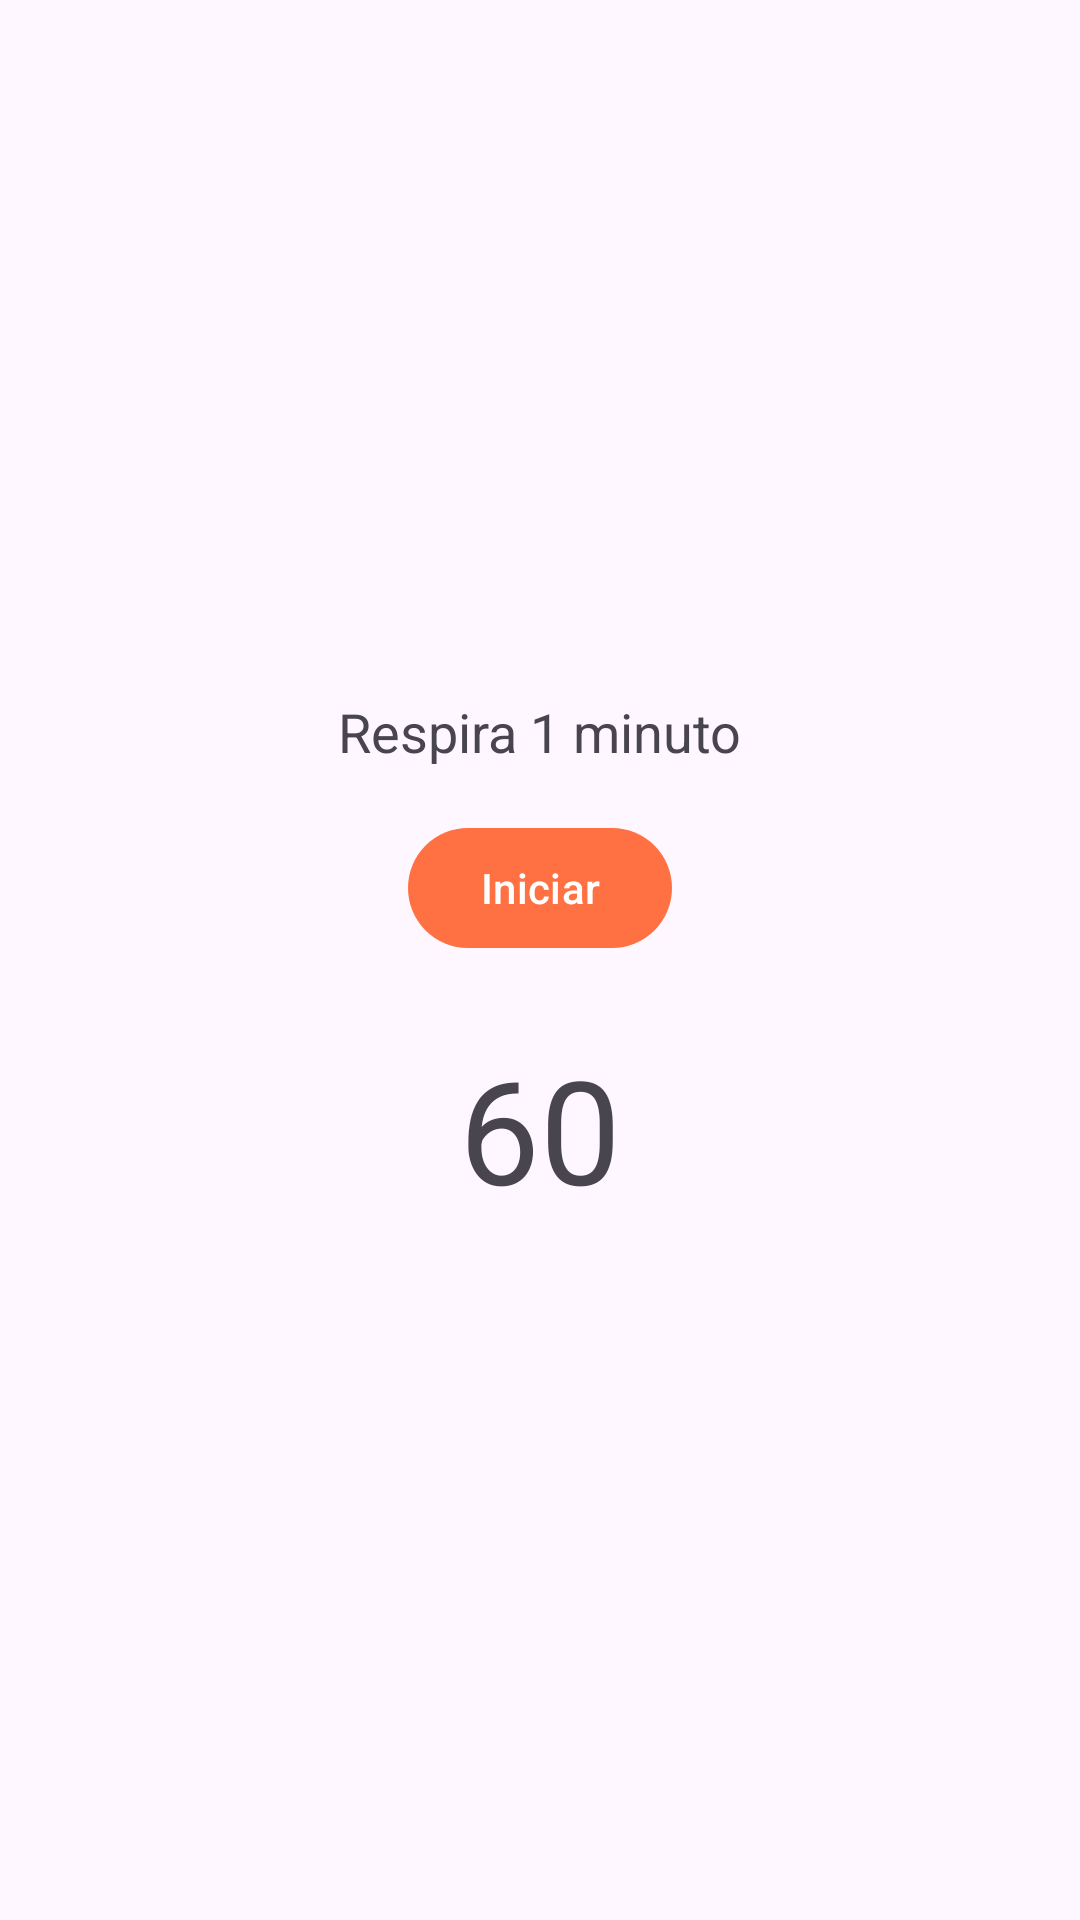

Here is an Android app screen rendered from its layout file. Give the layout XML and the strings, colors and styles it references.
<!-- AndroidManifest.xml: application theme Theme.Kalma -->
<!-- res/layout/fragment_breathing.xml -->
<LinearLayout xmlns:android="http://schemas.android.com/apk/res/android"
    android:layout_width="match_parent"
    android:layout_height="match_parent"
    android:gravity="center"
    android:padding="24dp"
    android:orientation="vertical">

    <TextView
        android:layout_width="wrap_content"
        android:layout_height="wrap_content"
        android:text="Respira 1 minuto"
        android:textSize="18sp"/>

    <Button
        android:id="@+id/btnStart"
        android:layout_width="wrap_content"
        android:layout_height="wrap_content"
        android:text="Iniciar"
        android:layout_marginTop="16dp"/>

    <TextView
        android:id="@+id/tvTimer"
        android:layout_width="wrap_content"
        android:layout_height="wrap_content"
        android:text="60"
        android:textSize="48sp"
        android:layout_marginTop="24dp"/>
</LinearLayout>
<!-- resources referenced by this layout -->
<resources>
  <style name="Theme.Kalma" parent="Theme.Material3.DayNight.NoActionBar">
          <item name="colorPrimary">@color/md_theme_primary</item>
      </style>
  <color name="md_theme_primary">#FF7043</color>
</resources>
